Dataset: dataset_split (GitHub, ISABELUNA16/Yolo11_ComputerVision_BananaRipenessClassifier). Classes: green, overripe, ripe, semi-ripe.

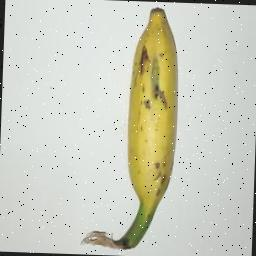
Label: semi-ripe

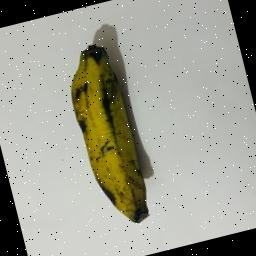
Label: overripe

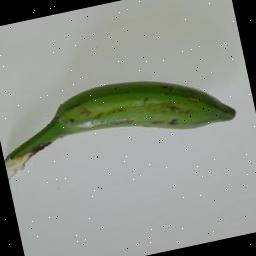
Label: green

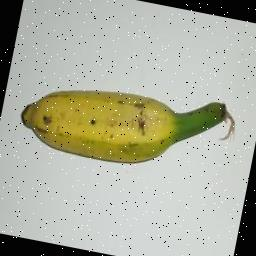
Label: ripe

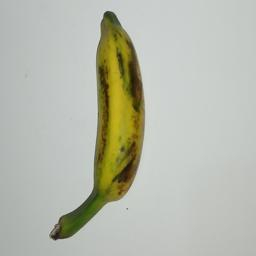
Label: semi-ripe

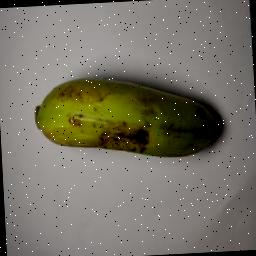
Label: green
